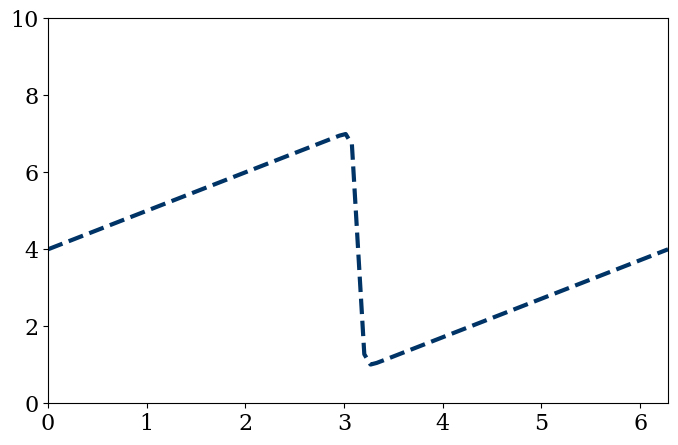
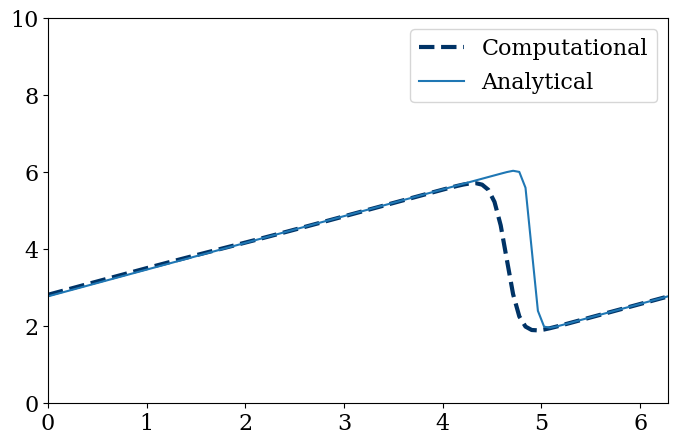

Reproduce these figures in Python, in order.
# -*- coding: utf-8 -*-
"""
Created on Wed Oct  1 13:08:51 2014
Initial version of Burger's Equation solver
@author: meza
"""

import numpy
import sympy
import matplotlib.pyplot as plt
#%matplotlib inline
from matplotlib import rcParams
rcParams['font.family'] = 'serif'
rcParams['font.size'] = 16
from sympy.utilities.lambdify import lambdify


from sympy import init_printing
init_printing()

x, nu, t = sympy.symbols('x nu t')
phi = sympy.exp(-(x-4*t)**2/(4*nu*(t+1))) + \
sympy.exp(-(x-4*t-2*numpy.pi)**2/(4*nu*(t+1)))
print(phi)

phiprime = phi.diff(x)
print(phiprime)

u = -2*nu*(phiprime/phi) + 4
print(u)

ufunc = lambdify((t,x,nu),u)

###variable declarations
nx = 101
nt = 100
dx = 2*numpy.pi/(nx-1)
nu = .07
dt = dx*nu

xgrid = numpy.linspace(0, 2*numpy.pi, nx)
un = numpy.empty(nx)
t = 0

u = numpy.asarray([ufunc(t, x0, nu) for x0 in xgrid])

plt.figure(figsize=(8,5), dpi=100)
plt.plot(xgrid,u, color='#003366', ls='--', lw=3)
plt.xlim([0,2*numpy.pi])
plt.ylim([0,10]);

for n in range(nt):
    un = u.copy()
    
    u[1:-1] = un[1:-1] - un[1:-1] * dt/dx * (un[1:-1] - un[:-2]) + nu*dt/dx**2*\
                    (un[2:] - 2*un[1:-1] + un[:-2])

    u[0] = un[0] - un[0] * dt/dx * (un[0] - un[-1]) + nu*dt/dx**2*\
                (un[1] - 2*un[0] + un[-1])
    u[-1] = un[-1] - un[-1] * dt/dx * (un[-1] - un[-2]) + nu*dt/dx**2*\
                (un[0]- 2*un[-1] + un[-2])
        
u_analytical = numpy.asarray([ufunc(nt*dt, xi, nu) for xi in xgrid])

plt.figure(figsize=(8,5), dpi=100)
plt.plot(xgrid,u, color='#003366', ls='--', lw=3, label='Computational')
plt.plot(xgrid, u_analytical, label='Analytical')
plt.xlim([0,2*numpy.pi])
plt.ylim([0,10])
plt.legend();
